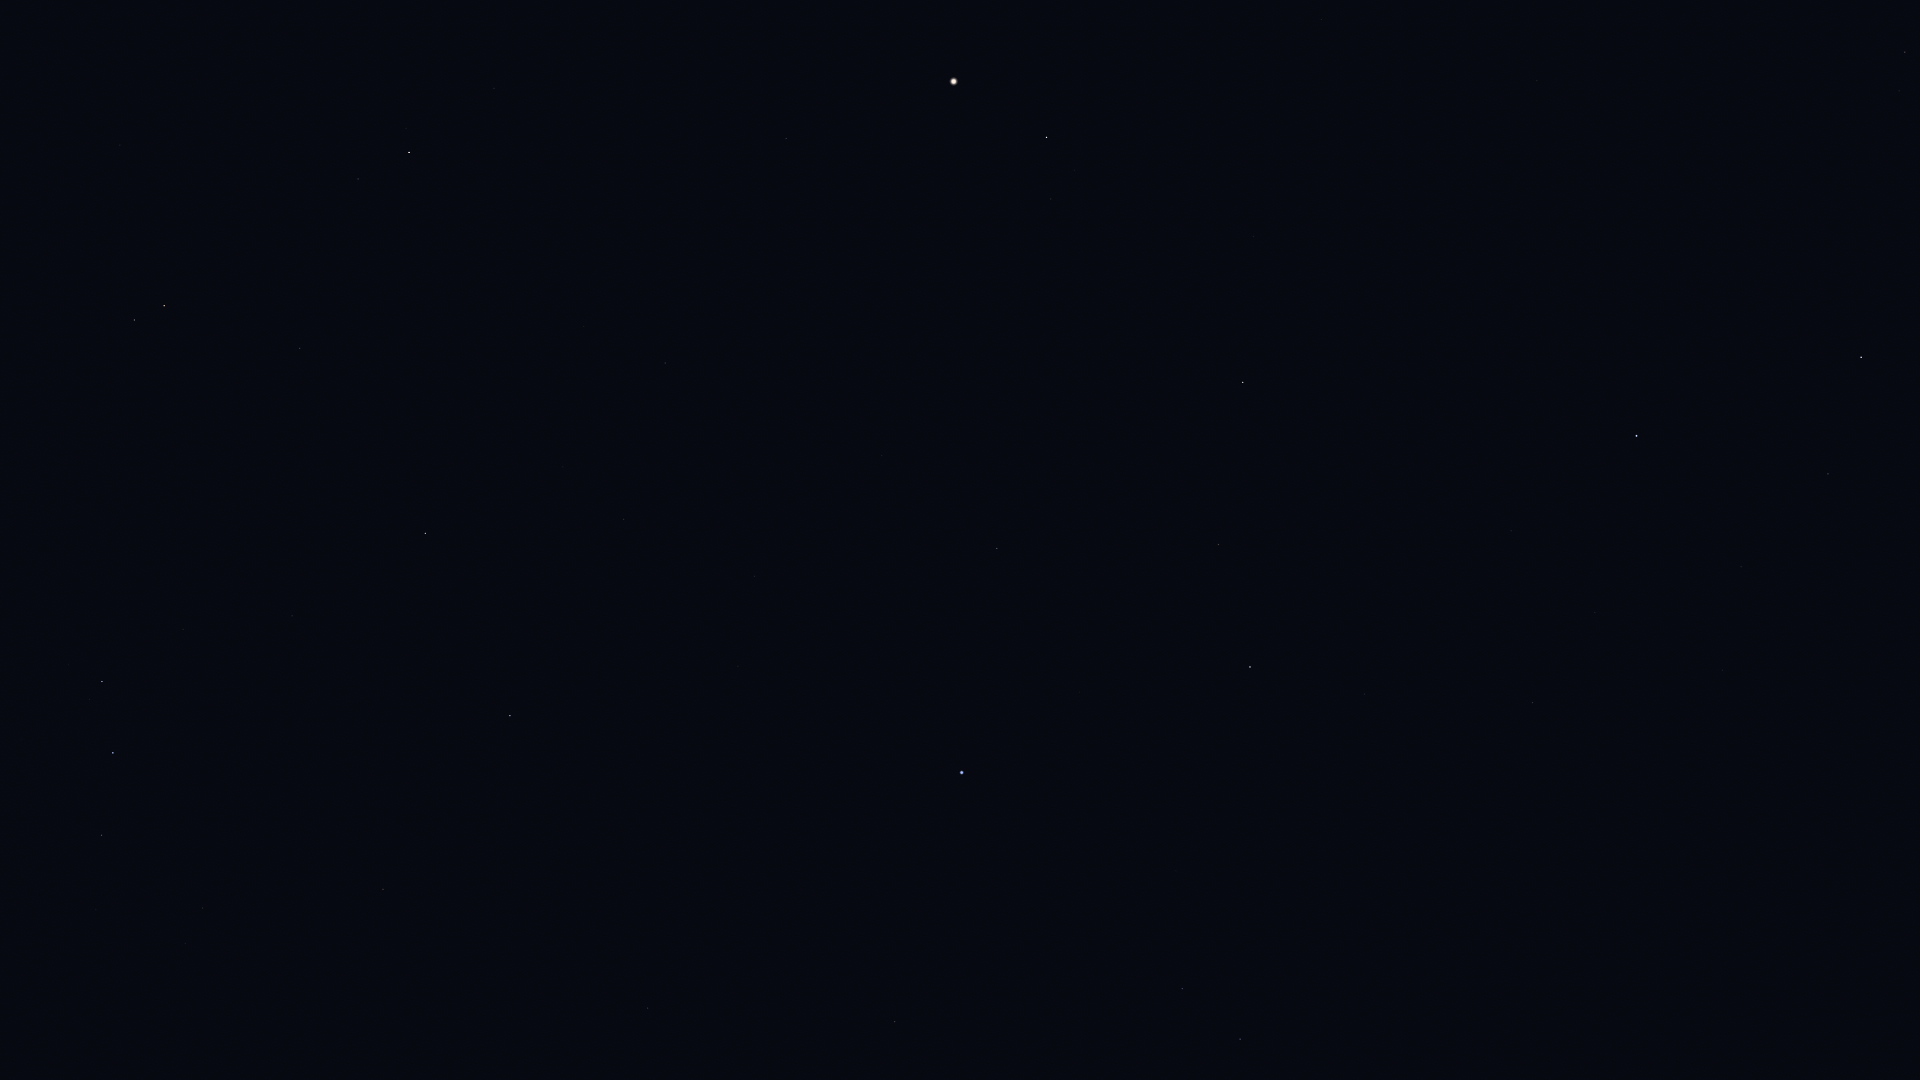

The table this chart was drawn from, first rows:
Star_ID, Name, X, Y
54158, Dingolay, 1740, 889
54872, Zosma, 1861, 357
54879, Chertan, 1828, 474
55219, Alula Borealis, 1905, 52
55664, Shama, 1644, 826
55687, HIP 55687, 1557, 1020
56508, Formosa, 1749, 329
56572, Sagarmatha, 1555, 869
56633, HIP 56633, 1505, 971
57370, Flegetonte, 1567, 691
57380, HIP 57380, 1595, 613
57632, Denebola, 1637, 436
57757, Zavijava, 1533, 703
58188, HIP 58188, 1339, 1075
59803, Gienah, 1240, 1039
60129, Zaniah, 1365, 694
60965, Algorab, 1182, 989
61174, HIP 61174, 1175, 978
63090, Minelauva, 1219, 545
63608, Vindemiatrix, 1243, 382
64166, HIP 64166, 941, 1040
64241, Diadem, 1254, 236
64394, HIP 64394, 1322, 20
64962, HIP 64962, 895, 1022
65474, Spica, 962, 773
66249, Heze, 997, 548
67459, HIP 67459, 1051, 199
67927, Muphrid, 1047, 137
68520, HIP 68520, 882, 456
68895, HIP 68895, 648, 1008
69415, HIP 69415, 614, 1010
69427, Kang, 738, 666
69673, Arcturus, 954, 81
69701, Syrma, 755, 576
69974, Khambalia, 685, 717
70306, HIP 70306, 562, 1003
70755, Elgafar, 723, 479
71795, HIP 71795, 786, 139
72220, HIP 72220, 665, 363
72339, Mönch, 642, 404
72571, HIP 72571, 432, 967
72622, Zubenelgenubi, 510, 716
72845, Arcalís, 767, 23
73714, Brachium, 383, 889
74785, Zubeneschamali, 425, 533
76333, Zubenelhakrabi, 292, 616
77070, Unukalhai, 409, 152
77516, HIP 77516, 300, 348
77634, HIP 77634, 105, 1019
77853, HIP 77853, 183, 629
78104, Iklil, 96, 910
78265, Fang, 102, 835
78401, Dschubba, 113, 753
78820, Acrab, 102, 682
78970, HIP 78970, 11, 1078
79374, Jabbah, 69, 664
79431, Sharjah, 68, 650
79593, Yed Prior, 164, 306
79882, Yed Posterior, 135, 320
80687, Timir, 15, 500
... 2 more rows
